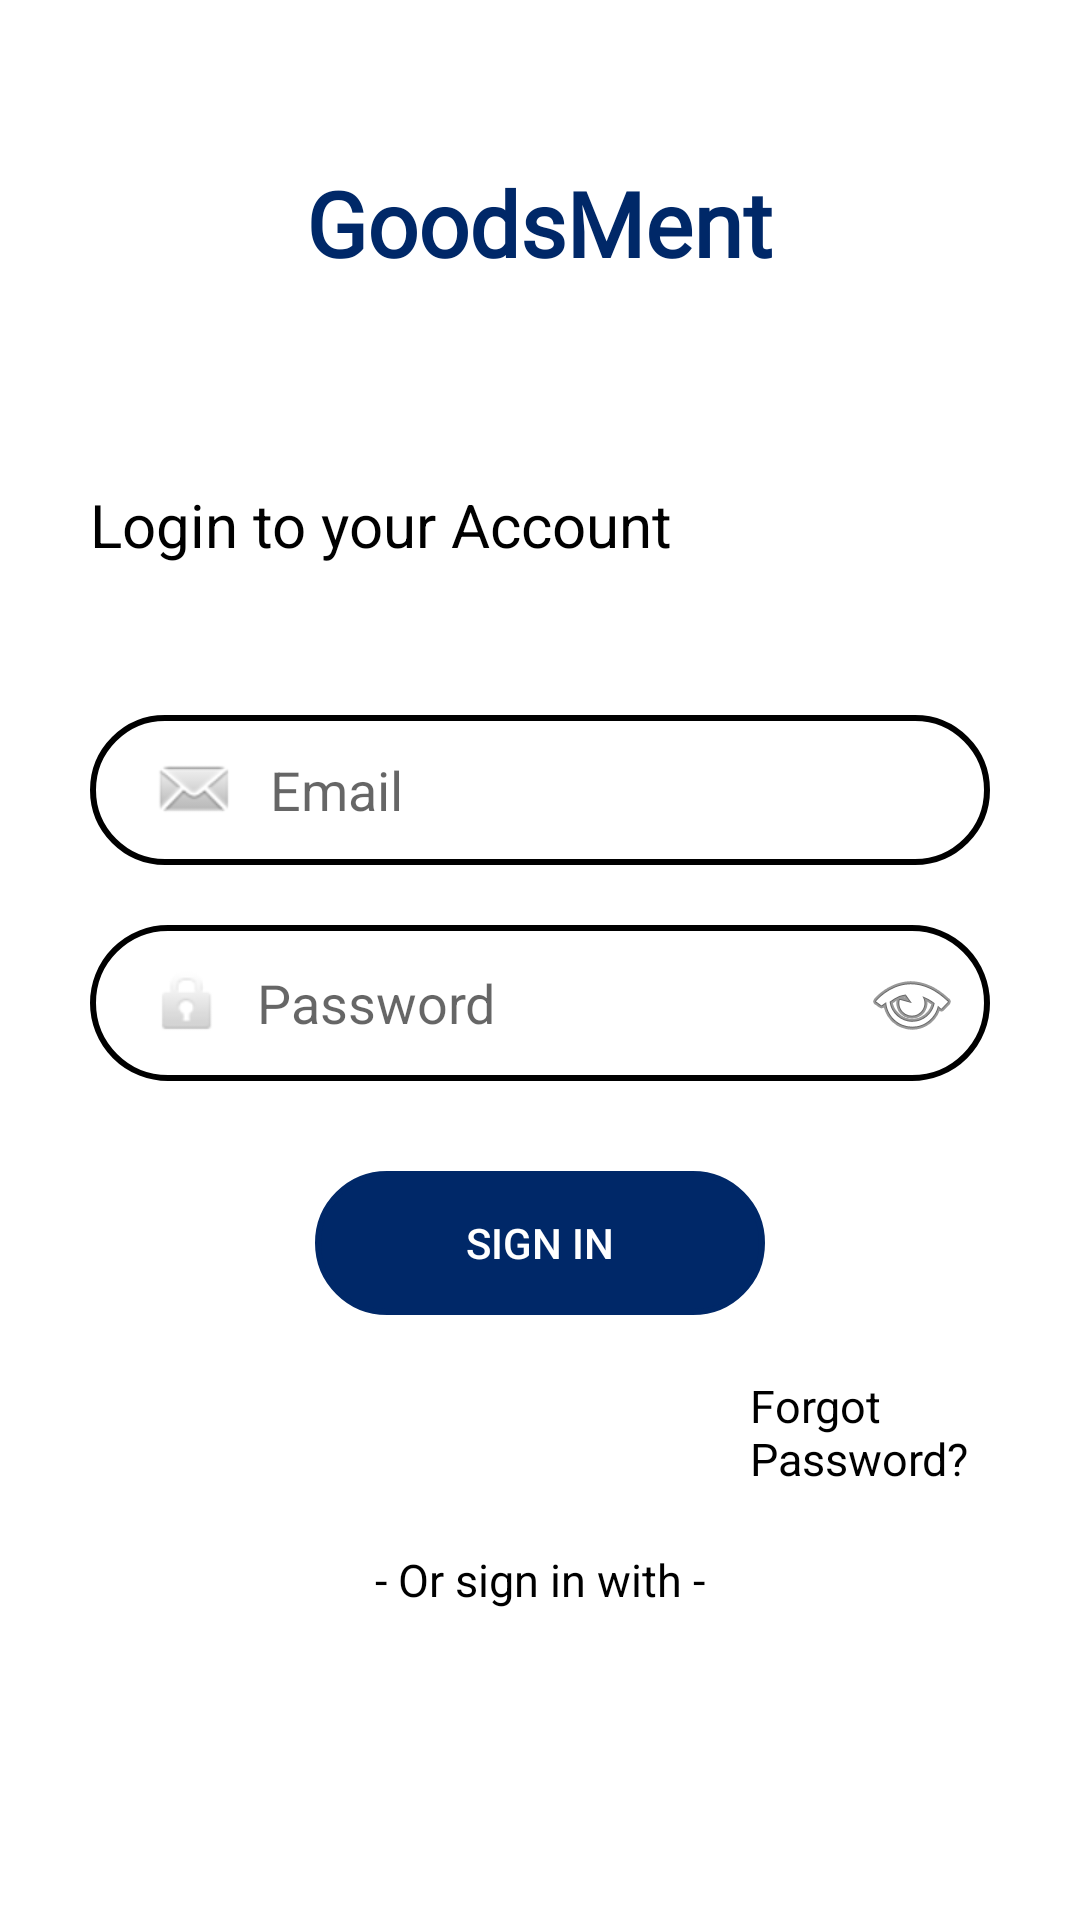

The Android layout XML behind this screen, and the referenced resources:
<!-- AndroidManifest.xml: application theme Theme.AppCompat.Light.NoActionBar -->
<!-- res/layout/activity_signin.xml -->
<?xml version="1.0" encoding="utf-8"?>
<androidx.constraintlayout.widget.ConstraintLayout xmlns:android="http://schemas.android.com/apk/res/android"
    xmlns:app="http://schemas.android.com/apk/res-auto"
    xmlns:tools="http://schemas.android.com/tools"
    android:layout_width="match_parent"
    android:layout_height="match_parent"
    android:background="@color/white"
    tools:context=".signin">

    <TextView
        android:id="@+id/textView1"
        android:layout_width="218dp"
        android:layout_height="74dp"
        android:fontFamily="@font/faster_one"
        android:gravity="center"
        android:text="GoodsMent"
        android:textColor="@color/blue"
        android:textSize="30dp"
        android:textStyle="bold"
        app:layout_constraintBottom_toBottomOf="parent"
        app:layout_constraintEnd_toEndOf="parent"
        app:layout_constraintHorizontal_bias="0.497"
        app:layout_constraintStart_toStartOf="parent"
        app:layout_constraintTop_toTopOf="parent"
        app:layout_constraintVertical_bias="0.066" />

    <TextView
        android:id="@+id/textView2"
        android:layout_width="match_parent"
        android:layout_height="wrap_content"
        android:layout_marginStart="30dp"
        android:layout_marginTop="50dp"
        android:text="Login to your Account"
        android:textColor='@color/black'
        android:textSize="20dp"
        app:layout_constraintEnd_toEndOf="parent"
        app:layout_constraintStart_toStartOf="parent"
        app:layout_constraintTop_toBottomOf="@+id/textView1" />

    <EditText
        android:id="@+id/edtEmail"
        android:layout_width="match_parent"
        android:layout_height="wrap_content"
        android:layout_marginStart="30dp"
        android:layout_marginTop="50dp"
        android:layout_marginEnd="30dp"
        android:background="@drawable/inputbg"
        android:drawableLeft="@android:drawable/sym_action_email"
        android:drawablePadding="10dp"
        android:ems="10"
        android:hint="Email"
        android:inputType="textEmailAddress"
        android:paddingLeft="20dp"
        android:paddingTop="10dp"
        android:paddingRight="10dp"
        android:paddingBottom="10dp"
        app:layout_constraintEnd_toEndOf="parent"
        app:layout_constraintStart_toStartOf="parent"
        app:layout_constraintTop_toBottomOf="@+id/textView2" />

    <EditText
        android:id="@+id/edtPassword"
        android:layout_width="match_parent"
        android:layout_height="wrap_content"
        android:layout_marginStart="30dp"
        android:layout_marginTop="20dp"
        android:layout_marginEnd="30dp"
        android:background="@drawable/inputbg"
        android:drawableLeft="@android:drawable/ic_lock_idle_lock"
        android:drawableRight="@android:drawable/ic_menu_view"

        android:drawablePadding="10dp"
        android:ems="10"
        android:hint="Password"
        android:inputType="textPassword"
        android:paddingLeft="20dp"
        android:paddingTop="10dp"
        android:paddingRight="10dp"
        android:paddingBottom="10dp"
        app:layout_constraintEnd_toEndOf="parent"
        app:layout_constraintStart_toStartOf="parent"
        app:layout_constraintTop_toBottomOf="@+id/edtEmail">

    </EditText>

    <Button
        android:id="@+id/btnsignin"
        android:layout_width="match_parent"
        android:layout_height="wrap_content"
        android:layout_marginStart="105dp"
        android:layout_marginTop="30dp"
        android:layout_marginEnd="105dp"
        android:background="@drawable/inputbg"
        android:backgroundTint="@color/blue"
        android:text="sign in"
        android:textColor="@color/white"
        app:layout_constraintEnd_toEndOf="parent"
        app:layout_constraintStart_toStartOf="parent"
        app:layout_constraintTop_toBottomOf="@+id/edtPassword" />

    <TextView
        android:id="@+id/txtForgotpassword"
        android:layout_width="match_parent"
        android:layout_height="wrap_content"
        android:layout_marginStart="250dp"
        android:layout_marginTop="20dp"
        android:text="Forgot Password?"
        android:textColor="@color/black"
        android:textSize="15dp"
        app:layout_constraintEnd_toEndOf="parent"
        app:layout_constraintStart_toStartOf="parent"
        app:layout_constraintTop_toBottomOf="@+id/btnsignin" />

    <TextView
        android:id="@+id/or"
        android:layout_width="match_parent"
        android:layout_height="wrap_content"
        android:layout_alignParentEnd="true"
        android:layout_marginStart="100dp"
        android:layout_marginTop="20dp"
        android:layout_marginEnd="100dp"
        android:gravity="center"
        android:text="- Or sign in with -"
        android:textColor="@color/black"
        android:textSize="15dp"
        app:layout_constraintEnd_toEndOf="parent"
        app:layout_constraintStart_toStartOf="parent"
        app:layout_constraintTop_toBottomOf="@+id/txtForgotpassword" />

    <ImageButton
        android:id="@+id/btn_google"
        android:layout_width="100dp"
        android:layout_height="75dp"
        android:layout_marginStart="150dp"
        android:layout_marginTop="10dp"
        android:backgroundTint="#0000"
        android:src="@drawable/googlelogo"
        app:layout_constraintStart_toStartOf="parent"
        app:layout_constraintTop_toBottomOf="@+id/or" />


    <TextView
        android:id="@+id/textView"
        android:layout_width="match_parent"
        android:layout_height="wrap_content"
        android:layout_marginStart="100dp"
        android:layout_marginTop="20dp"
        android:text="Don't have an account?"
        android:textColor="@color/black"
        android:textSize="15dp"
        app:layout_constraintStart_toStartOf="parent"
        app:layout_constraintTop_toBottomOf="@+id/btn_google" />

    <TextView
        android:id="@+id/txtsignup"
        android:layout_width="wrap_content"
        android:layout_height="wrap_content"
        android:layout_marginTop="-20dp"
        android:layout_marginEnd="-205dp"
        android:text="Sign up"
        android:textColor="@color/blue"
        android:textSize="15dp"
        app:layout_constraintEnd_toStartOf="@+id/textView"
        app:layout_constraintTop_toBottomOf="@+id/textView"
        tools:ignore="MissingConstraints" />

</androidx.constraintlayout.widget.ConstraintLayout>
<!-- resources referenced by this layout -->
<resources>
  <color name="black">#FF000000</color>
  <color name="blue">#002868</color>
  <color name="white">#FFFFFFFF</color>
  <!-- drawable inputbg (drawable) -->
  <?xml version="1.0" encoding="utf-8"?>
  <shape xmlns:android="http://schemas.android.com/apk/res/android">
      <stroke android:color="@color/black" android:width="2dp"></stroke>
      <corners android:radius="50dp"></corners>
  </shape>
</resources>
